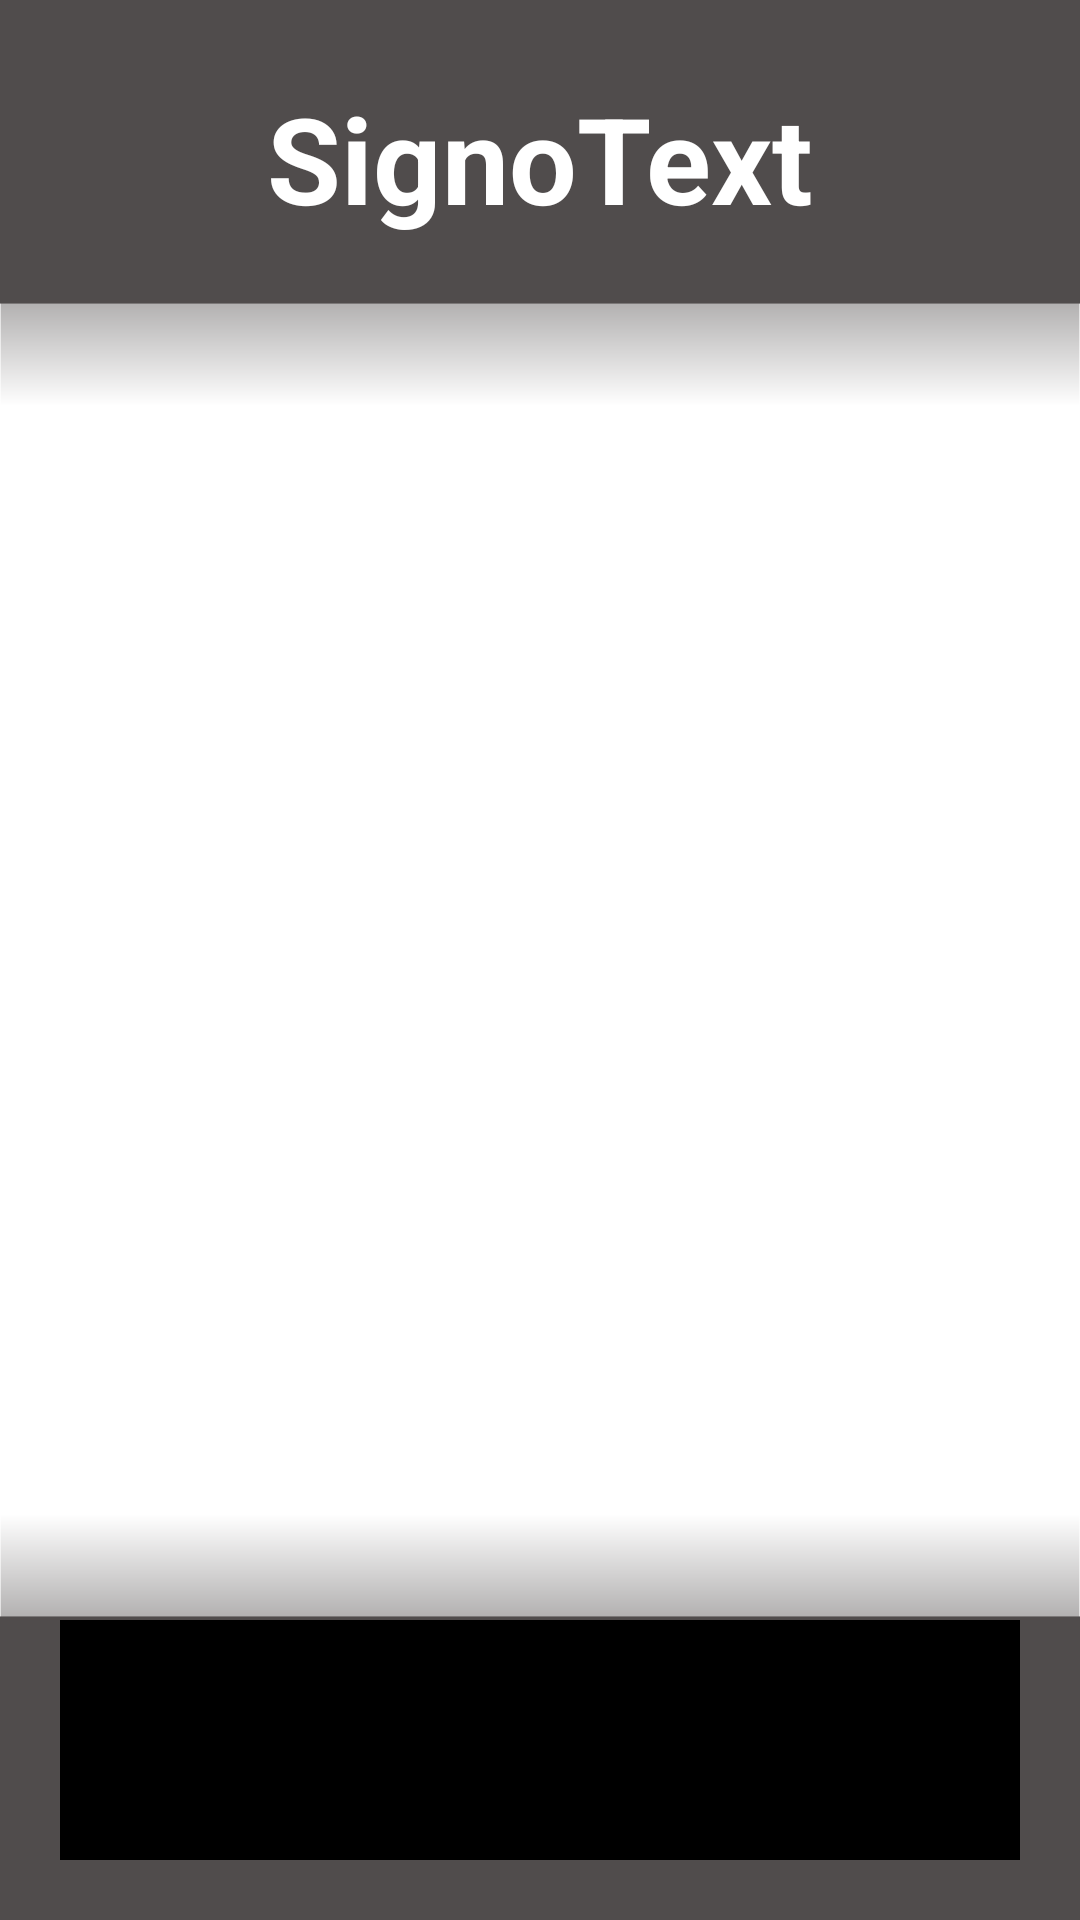

This screen was rendered from an Android layout file. Write that file and the resources it references.
<!-- AndroidManifest.xml: application theme Theme.SignoText -->
<!-- res/layout/activity_pagina_principal.xml -->
<?xml version="1.0" encoding="utf-8"?>
<androidx.constraintlayout.widget.ConstraintLayout xmlns:android="http://schemas.android.com/apk/res/android"
    xmlns:app="http://schemas.android.com/apk/res-auto"
    xmlns:tools="http://schemas.android.com/tools"
    android:layout_width="match_parent"
    android:layout_height="match_parent"
    android:background="@drawable/indexback2"
    tools:context=".PaginaPrincipal">

    
    <TextView
        android:id="@+id/textTitulo"
        android:layout_width="wrap_content"
        android:layout_height="wrap_content"
        android:layout_marginTop="26dp"
        android:text="SignoText"
        android:textColor="@color/white"
        android:textSize="40sp"
        android:textStyle="bold"
        app:layout_constraintEnd_toEndOf="parent"
        app:layout_constraintStart_toStartOf="parent"
        app:layout_constraintTop_toTopOf="parent" />


    <FrameLayout
        android:id="@+id/fragmentContainer"
        android:layout_width="396dp"
        android:layout_height="470dp"
        android:layout_above="@+id/bottomNav"
        app:layout_constraintBottom_toTopOf="@+id/bottomNav"
        app:layout_constraintEnd_toEndOf="parent"
        app:layout_constraintHorizontal_bias="0.466"
        app:layout_constraintStart_toStartOf="parent"
        app:layout_constraintTop_toBottomOf="@+id/textTitulo"
        app:layout_constraintVertical_bias="0.621" />

    <com.google.android.material.bottomnavigation.BottomNavigationView
        android:id="@+id/bottomNav"
        android:layout_width="match_parent"
        android:layout_height="wrap_content"
        android:layout_gravity="bottom"
        android:layout_margin="20dp"
        android:background="@drawable/nav_bg"
        app:itemIconSize="30dp"
        app:itemIconTint="@drawable/item_selector"
        app:itemRippleColor="@color/black"
        app:labelVisibilityMode="unlabeled"
        app:layout_constraintBottom_toBottomOf="parent"
        app:layout_constraintEnd_toEndOf="parent"
        app:layout_constraintStart_toStartOf="parent" />


</androidx.constraintlayout.widget.ConstraintLayout>
<!-- resources referenced by this layout -->
<resources>
  <color name="black">#FF000000</color>
  <color name="white">#FFFFFFFF</color>
  <!-- drawable indexback2: png bitmap (drawable, 14857 bytes) -->
  <!-- drawable item_selector (drawable) -->
  <?xml version="1.0" encoding="utf-8"?>
  <selector xmlns:android="http://schemas.android.com/apk/res/android">
      <item android:state_checked="true" android:color="@color/black" />
      <item android:color="#d2d2d2" />
  </selector>
  <style name="Theme.SignoText" parent="Base.Theme.SignoText" />
  <style name="Base.Theme.SignoText" parent="Theme.Material3.DayNight.NoActionBar">
          
          
      </style>
</resources>
